Run: headless pygame with SDL's dummy video driver; simulated clock (each Clock.tick advances the game by its frame time, no real sleeping); random seed 0; keys injected as events and as key.get_pressed() state; no mouse input.
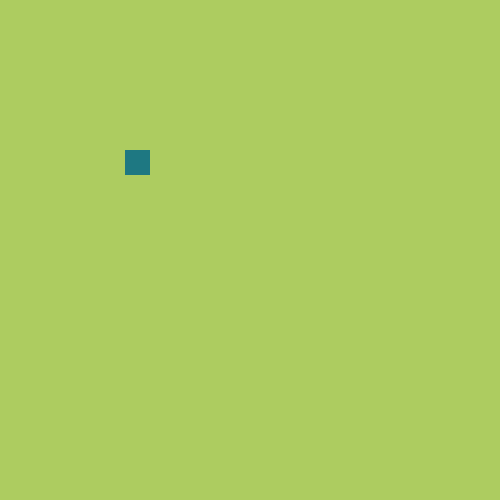
Frame 1 of 4 · flips 1–60 · no input
Frame 2 of 4 · flips 61–180 · tapped SPACE, RETURN · held RIGHT (→), D · screen unchanged from frame 1, image omitted
Frame 3 of 4 · flips 181–300 · held DOWN (↓), S · screen unchanged from frame 2, image omitted
Frame 4 of 4 · flips 301–420 · held LEFT (←), A, UP (↑), W · screen unchanged from frame 3, image omitted

The pygame program that drew these frames:

import pygame as pg
from pygame.math import Vector2
import sys

pg.init()
bg_color = (173, 204, 96)
size_of_cells = 25
num_of_cells = 20


screen = pg.display.set_mode((size_of_cells*num_of_cells, size_of_cells*num_of_cells))
pg.display.set_caption("SNAKE GAME")
clock = pg.time.Clock()

class Food:
    def __init__(self):
        self.position = Vector2(5, 6)
    def draw_food(self):
        food = pg.Rect(self.position.x * size_of_cells, self.position.y * size_of_cells, size_of_cells, size_of_cells)
        pg.draw.rect(screen, (30, 120, 130), food)


food = Food()

while True:
    for event in pg.event.get():
        if event.type == pg.QUIT:
            pg.quit()
            sys.exit()
    screen.fill(bg_color)
    food.draw_food()
    pg.display.update()
    clock.tick(60)
